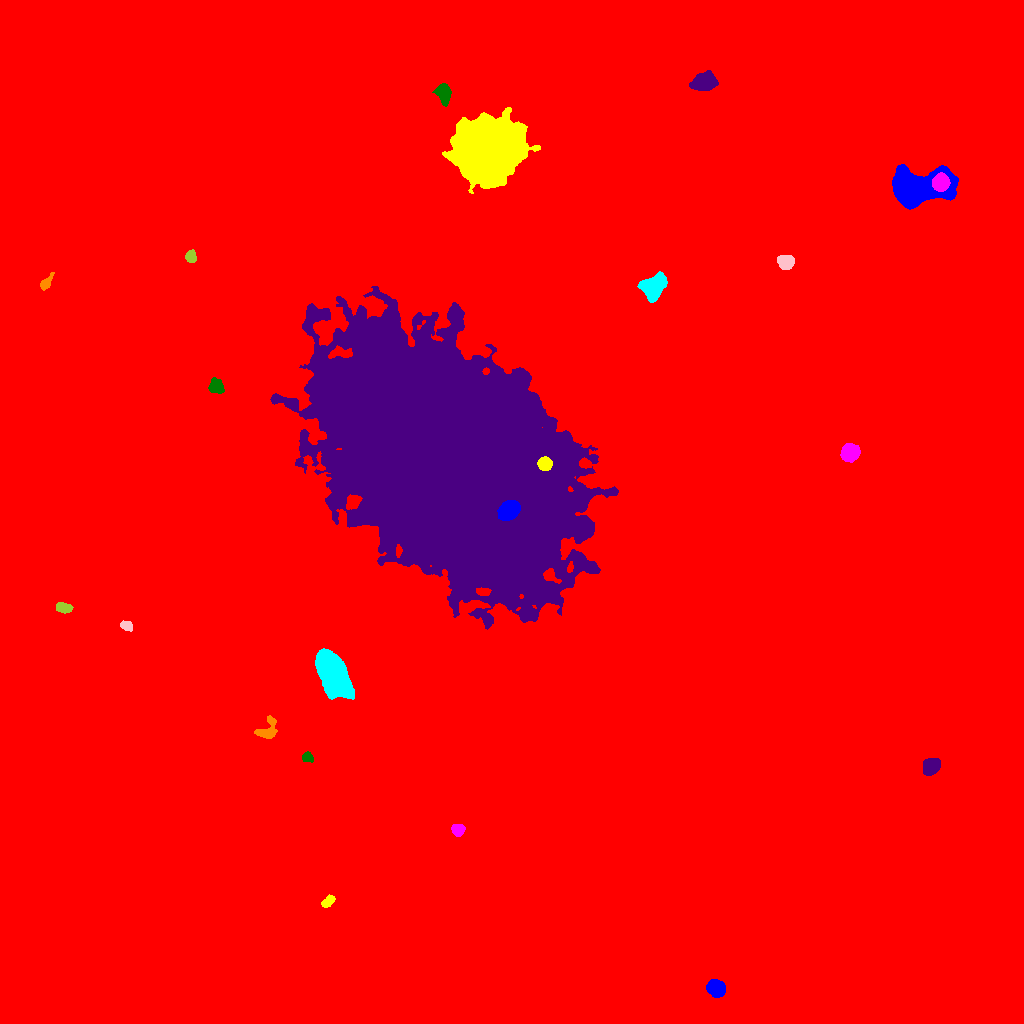

Values plotted in this chart, from the file beside it:
ID, X, Y, A, B, theta, total_flux, mu_max, mu_median, mu_mean, R_fwhm, R_e, R10, R90, x_start, x_end, y_start, y_end, area, greylevel
0, 495.3, 536.8, 290.9, 275.9, -1.198, 3290759, 46.0, 2.0, 3.375, 4.406, 243.9, 87.89, 414.9, 0, 1023, 0, 1023, 975015, 3.375
1, 716, 35.37, 4.217, 3.494, -0.5808, 3685, 30.0, 11.0, 12.41, 6.129, 4.951, 1.954, 7.858, 706, 725, 26, 44, 297, 25.41
2, 328, 122.1, 3.761, 2.141, 0.6974, 629.0, 9.0, 5.0, 4.914, 4.82, 3.7, 1.493, 5.614, 321, 335, 116, 129, 128, 16.91
3, 458, 193.5, 2.908, 2.756, 0.01614, 961.0, 14.0, 6.0, 6.407, 4.787, 3.656, 1.493, 5.642, 451, 465, 187, 199, 150, 21.41
4, 307.4, 266.2, 2.681, 2.355, -0.5117, 614.0, 12.0, 5.0, 5.792, 4.029, 3.192, 1.262, 5.046, 302, 313, 261, 272, 106, 17.79
5, 930.5, 257, 4.01, 3.331, 0.7038, 3382, 31.0, 11.0, 12.21, 5.352, 4.652, 1.871, 7.506, 923, 940, 248, 265, 277, 25.21
6, 266.9, 292.8, 6.177, 4.134, 0.9803, 849.0, 9.0, 3.0, 3.099, 4.652, 4.652, 1.784, 7.632, 254, 277, 285, 308, 274, 17.1
7, 333.1, 348.1, 11.04, 5.478, -1.067, 32330, 75.0, 18.0, 23.98, 10.36, 9.674, 3.827, 16.26, 315, 354, 324, 375, 1348, 35.98
8, 126.9, 397.4, 2.705, 1.892, -0.2339, 351.0, 8.0, 3.0, 3.079, 3.742, 2.877, 1.128, 4.583, 120, 132, 392, 403, 114, 17.08
9, 63.24, 415.6, 3.905, 2.205, -0.1935, 585.0, 8.0, 4.0, 3.726, 5.109, 3.785, 1.493, 5.809, 56, 73, 410, 421, 157, 19.73
10, 657.2, 449.7, 4.684, 4.032, -0.6651, 9782, 68.0, 18.0, 23.8, 6.18, 5.412, 2.185, 9.009, 645, 668, 436, 459, 411, 37.8
11, 509, 513.6, 4.756, 3.826, 0.5654, 9847, 66.0, 22.0, 25.44, 6.358, 5.441, 2.185, 8.813, 497, 520, 503, 523, 387, 151.4
12, 544.8, 559.5, 3.069, 2.949, -0.1931, 3595, 49.0, 18.0, 19.75, 4.583, 3.868, 1.493, 6.18, 537, 552, 553, 567, 182, 85.75
13, 849.9, 570.7, 3.911, 3.637, 0.538, 7497, 67.0, 20.0, 24.03, 5.499, 4.82, 1.871, 7.818, 840, 860, 561, 580, 312, 36.03
14, 216.2, 637.2, 3.89, 3.456, -0.9362, 848.0, 7.0, 4.0, 4.177, 6.531, 4.754, 1.954, 7.024, 208, 224, 630, 646, 203, 16.18
15, 454.5, 555.7, 65.07, 38.51, -0.788, 1894337, 212.0, 21.0, 31.21, 26.17, 58.45, 20.19, 105, 270, 618, 394, 737, 60700, 43.21
16, 45.45, 739.9, 3.935, 1.995, 0.9181, 427.0, 8.0, 2.0, 3.14, 3.909, 3.141, 1.262, 5.323, 40, 54, 733, 751, 136, 16.14
17, 653.9, 736.8, 6.531, 4.515, 0.864, 6875, 33.0, 11.0, 12.66, 7.527, 6.652, 2.646, 10.76, 637, 667, 721, 752, 543, 24.66
18, 785.4, 761.6, 3.583, 3.205, -0.06345, 2880, 30.0, 12.0, 12.74, 5.382, 4.334, 1.693, 6.887, 777, 794, 754, 768, 226, 24.74
19, 190.9, 766.8, 2.749, 2.273, -1.373, 804.0, 16.0, 6.0, 6.331, 3.949, 3.192, 1.262, 5.078, 185, 196, 761, 774, 127, 22.33
20, 562.7, 812.7, 3.253, 2.05, -0.3281, 373.0, 7.0, 2.0, 2.723, 3.7, 3.241, 1.262, 5.202, 556, 570, 808, 818, 137, 16.72
21, 915.6, 835, 14.18, 7.754, 0.1251, 42854, 118.0, 18.0, 24.83, 7.569, 10.06, 3.568, 18.4, 892, 958, 814, 859, 1726, 36.83
22, 487, 873.7, 14.29, 13.2, 0.9333, 117002, 141.0, 16.0, 25.16, 10.31, 16.06, 5.528, 29.61, 442, 540, 830, 916, 4650, 37.16
23, 940.8, 841.2, 3.812, 3.584, 1.396, 7015, 62.0, 22.0, 25.23, 5.754, 4.754, 1.871, 7.611, 932, 950, 832, 851, 278, 70.23
24, 443.7, 930.1, 4.688, 3.137, -1.34, 2269, 21.0, 7.5, 8.53, 5.441, 4.754, 1.871, 7.59, 432, 451, 917, 940, 266, 22.53
25, 704.7, 941.6, 5.57, 3.964, 0.2121, 7003, 39.0, 14.0, 16.44, 7.047, 5.917, 2.394, 9.591, 689, 718, 933, 953, 426, 27.44
